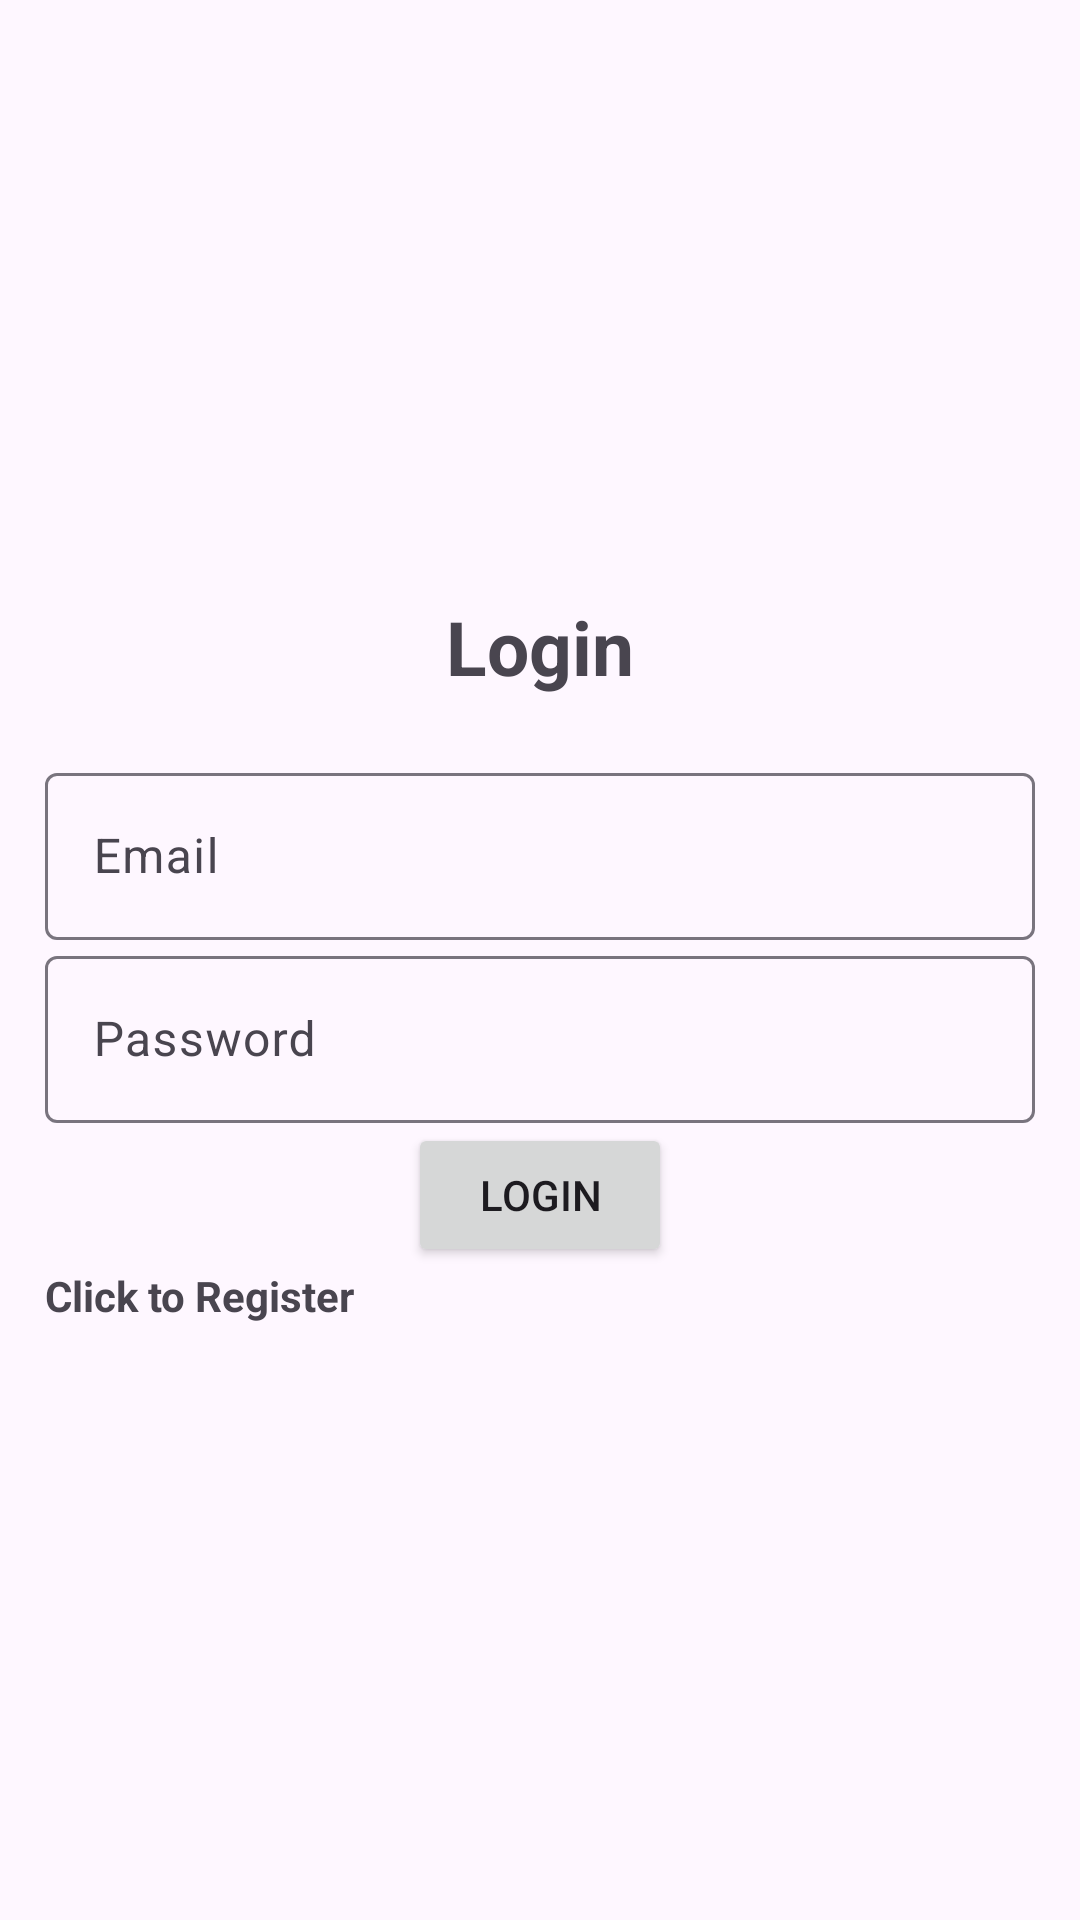

Produce the Android XML layout that renders to this screen, including the resource entries it uses.
<!-- AndroidManifest.xml: application theme Theme.Material3.Light -->
<!-- res/layout/activity_login.xml -->
<?xml version="1.0" encoding="utf-8"?>
<LinearLayout xmlns:android="http://schemas.android.com/apk/res/android"
    xmlns:app="http://schemas.android.com/apk/res-auto"
    xmlns:tools="http://schemas.android.com/tools"
    android:layout_width="match_parent"
    android:orientation="vertical"
    android:gravity="center"
    android:padding="15dp"
    android:layout_height="match_parent"
    tools:context=".Login">

    
    <TextView
        android:text="@string/login"
        android:textSize="25sp"
        android:textStyle="bold"
        android:gravity="center"
        android:layout_marginBottom="20dp"
        android:layout_width="match_parent"
        android:layout_height="wrap_content"/>
    
    <com.google.android.material.textfield.TextInputLayout
        android:layout_width="match_parent"
        android:layout_height="wrap_content">
        <com.google.android.material.textfield.TextInputEditText
            android:id="@+id/email"
            android:hint="@string/email"
            android:layout_width="match_parent"
            android:layout_height="wrap_content"/>

    </com.google.android.material.textfield.TextInputLayout>
    <com.google.android.material.textfield.TextInputLayout
        android:layout_width="match_parent"
        android:layout_height="wrap_content">
        <com.google.android.material.textfield.TextInputEditText
            android:id="@+id/password"
            android:hint="@string/password"
            android:layout_width="match_parent"
            android:layout_height="wrap_content"/>

    </com.google.android.material.textfield.TextInputLayout>

    <ProgressBar
        android:id="@+id/progressBar"
        android:visibility="gone"
        android:layout_width="wrap_content"
        android:layout_height="wrap_content"/>
    <Button
        android:id="@+id/btn_login"
        android:text="@string/login"
        android:layout_width="wrap_content"
        android:layout_height="wrap_content"/>
    <TextView
        android:textStyle="bold"
        android:id="@+id/registerNow"
        android:text="@string/click_to_register"
        android:layout_width="match_parent"
        android:layout_height="wrap_content"/>
</LinearLayout>
<!-- resources referenced by this layout -->
<resources>
  <string name="click_to_register">Click to Register</string>
  <string name="email">Email</string>
  <string name="login">Login</string>
  <string name="password">Password</string>
</resources>
